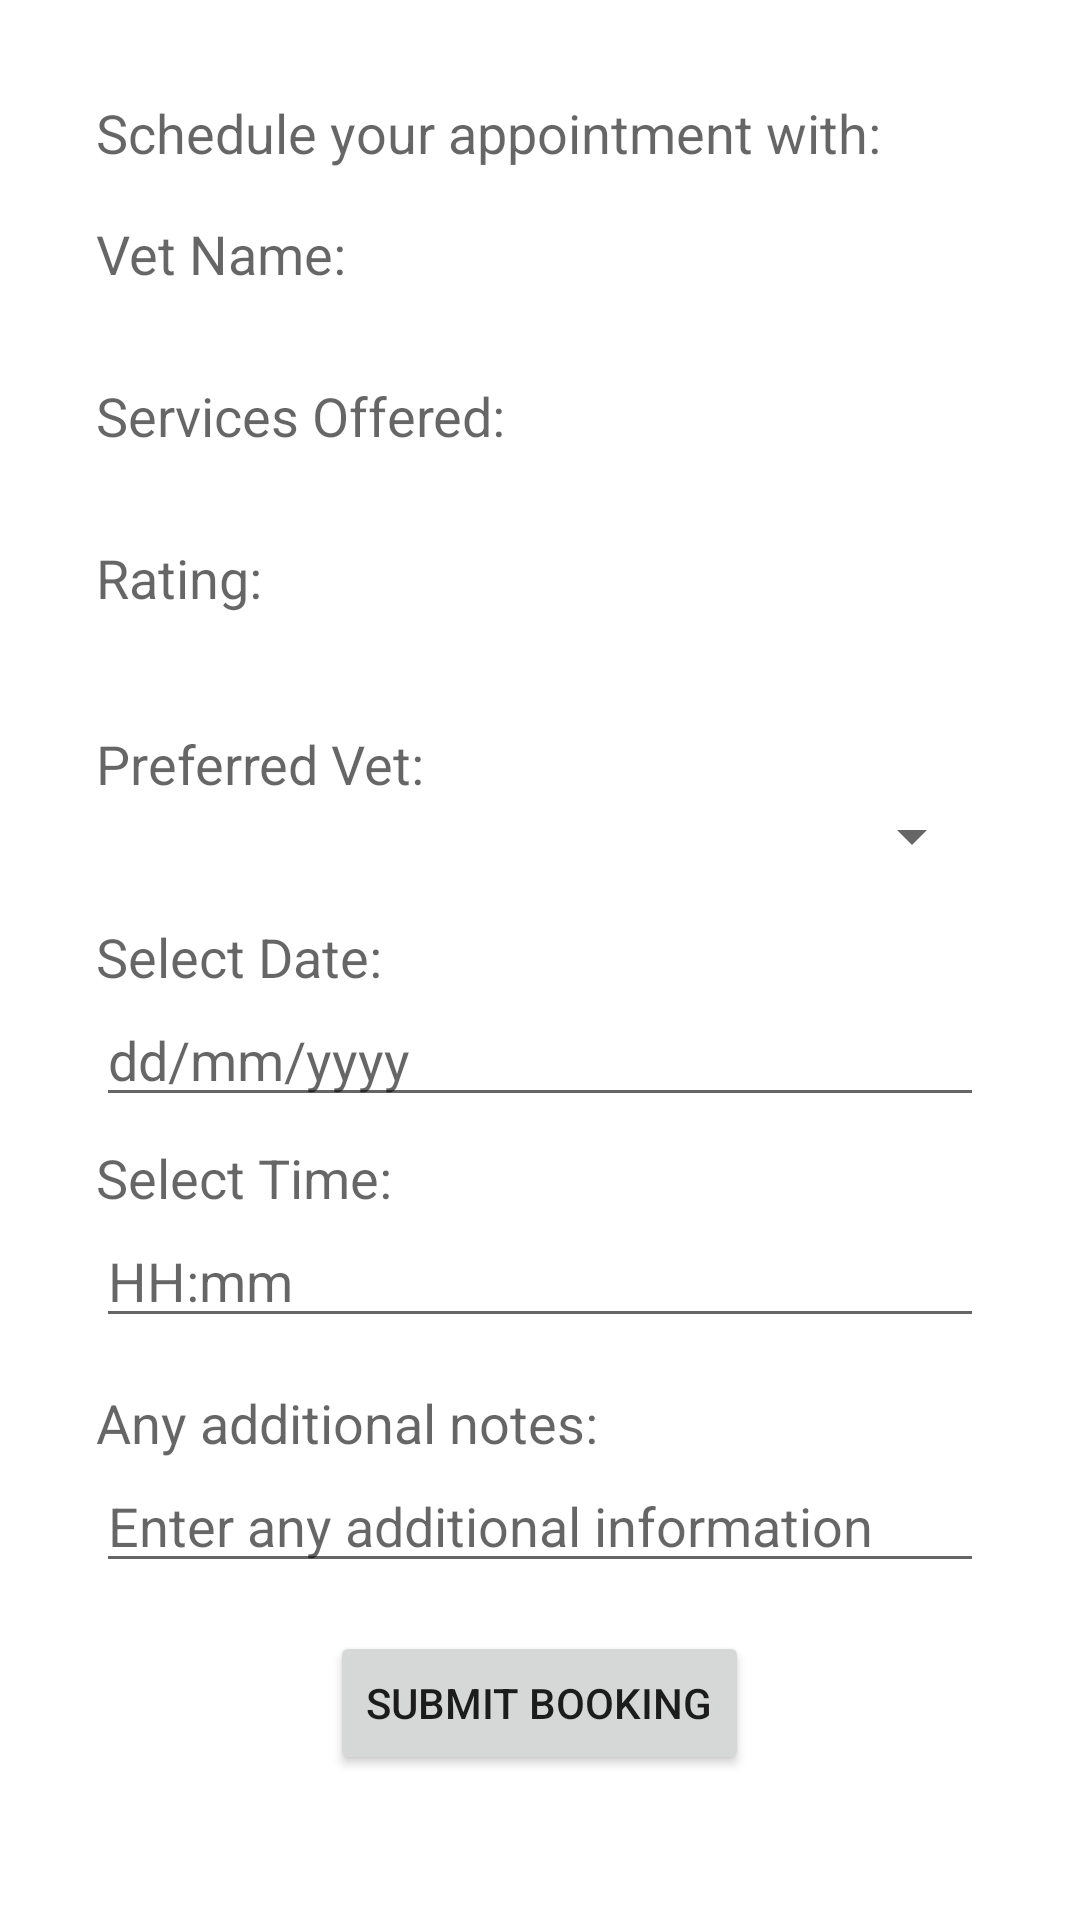

Android layout source for this screen:
<!-- AndroidManifest.xml: application theme Theme.PetsApp26 -->
<!-- res/layout/fragment_scheduleappt.xml -->
<?xml version="1.0" encoding="utf-8"?>
<ScrollView xmlns:android="http://schemas.android.com/apk/res/android"
    xmlns:tools="http://schemas.android.com/tools"
    android:layout_width="match_parent"
    android:layout_height="match_parent"
    android:padding="16dp"
    tools:context=".ScheduleApptFragment">

    <LinearLayout
        android:layout_width="match_parent"
        android:layout_height="wrap_content"
        android:orientation="vertical"
        android:padding="16dp">

        <TextView
            android:id="@+id/scheduleHeader"
            android:layout_width="wrap_content"
            android:layout_height="wrap_content"
            android:text="Schedule your appointment with:"
            android:textAppearance="?android:attr/textAppearanceMedium"
            android:layout_marginBottom="16dp"/>

        
        <TextView
            android:layout_width="wrap_content"
            android:layout_height="wrap_content"
            android:text="Vet Name:"
            android:textAppearance="?android:attr/textAppearanceMedium"/>
        <TextView
            android:id="@+id/vetName"
            android:layout_width="wrap_content"
            android:layout_height="wrap_content"
            android:textAppearance="?attr/textAppearanceListItem"
            android:layout_marginBottom="8dp"/>

        
        <TextView
            android:layout_width="wrap_content"
            android:layout_height="wrap_content"
            android:text="Services Offered:"
            android:textAppearance="?android:attr/textAppearanceMedium"/>
        <TextView
            android:id="@+id/vetServices"
            android:layout_width="wrap_content"
            android:layout_height="wrap_content"
            android:textAppearance="?attr/textAppearanceListItem"
            android:layout_marginBottom="8dp"/>

        
        <TextView
            android:layout_width="wrap_content"
            android:layout_height="wrap_content"
            android:text="Rating:"
            android:textAppearance="?android:attr/textAppearanceMedium"/>
        <TextView
            android:id="@+id/vetRating"
            android:layout_width="wrap_content"
            android:layout_height="wrap_content"
            android:textAppearance="?attr/textAppearanceListItem"
            android:layout_marginBottom="16dp"/>

        
        <TextView
            android:layout_width="wrap_content"
            android:layout_height="wrap_content"
            android:text="Preferred Vet:"
            android:textAppearance="?android:attr/textAppearanceMedium"/>
        <Spinner
            android:id="@+id/preferredVetSpinner"
            android:layout_width="match_parent"
            android:layout_height="wrap_content"
            android:layout_marginBottom="16dp"/>

        
        <TextView
            android:layout_width="wrap_content"
            android:layout_height="wrap_content"
            android:text="Select Date:"
            android:textAppearance="?android:attr/textAppearanceMedium"/>
        <EditText
            android:id="@+id/datePicker"
            android:layout_width="match_parent"
            android:layout_height="wrap_content"
            android:hint="dd/mm/yyyy"
            android:focusable="false"
            android:layout_marginBottom="8dp"/>

        
        <TextView
            android:layout_width="wrap_content"
            android:layout_height="wrap_content"
            android:text="Select Time:"
            android:textAppearance="?android:attr/textAppearanceMedium"/>
        <EditText
            android:id="@+id/timePicker"
            android:layout_width="match_parent"
            android:layout_height="wrap_content"
            android:hint="HH:mm"
            android:focusable="false"
            android:layout_marginBottom="16dp"/>

        
        <TextView
            android:layout_width="wrap_content"
            android:layout_height="wrap_content"
            android:text="Any additional notes:"
            android:textAppearance="?android:attr/textAppearanceMedium"/>
        <EditText
            android:id="@+id/additionalNotes"
            android:layout_width="match_parent"
            android:layout_height="wrap_content"
            android:hint="Enter any additional information"
            android:inputType="textMultiLine"
            android:layout_marginBottom="16dp"/>

        
        <Button
            android:id="@+id/submitBookingButton"
            android:layout_width="wrap_content"
            android:layout_height="wrap_content"
            android:text="Submit Booking"
            android:layout_gravity="center"/>

    </LinearLayout>
</ScrollView>
<!-- resources referenced by this layout -->
<resources>
  <style name="Theme.PetsApp26" parent="Theme.MaterialComponents.DayNight.DarkActionBar">
          
          <item name="colorPrimary">@color/lavender</item>
          <item name="colorPrimaryVariant">@color/lavender</item>
          <item name="colorOnPrimary">@color/white</item>
          
          <item name="colorSecondary">@color/teal_200</item>
          <item name="colorSecondaryVariant">@color/teal_700</item>
          <item name="colorOnSecondary">@color/black</item>
          
          <item name="android:statusBarColor">?attr/colorPrimaryVariant</item>
          
          <item name="windowActionBar">false</item>
      </style>
  <color name="lavender">#8692f7</color>
  <color name="white">#FFFFFFFF</color>
  <color name="teal_200">#FF03DAC5</color>
  <color name="teal_700">#FF018786</color>
  <color name="black">#FF000000</color>
</resources>
